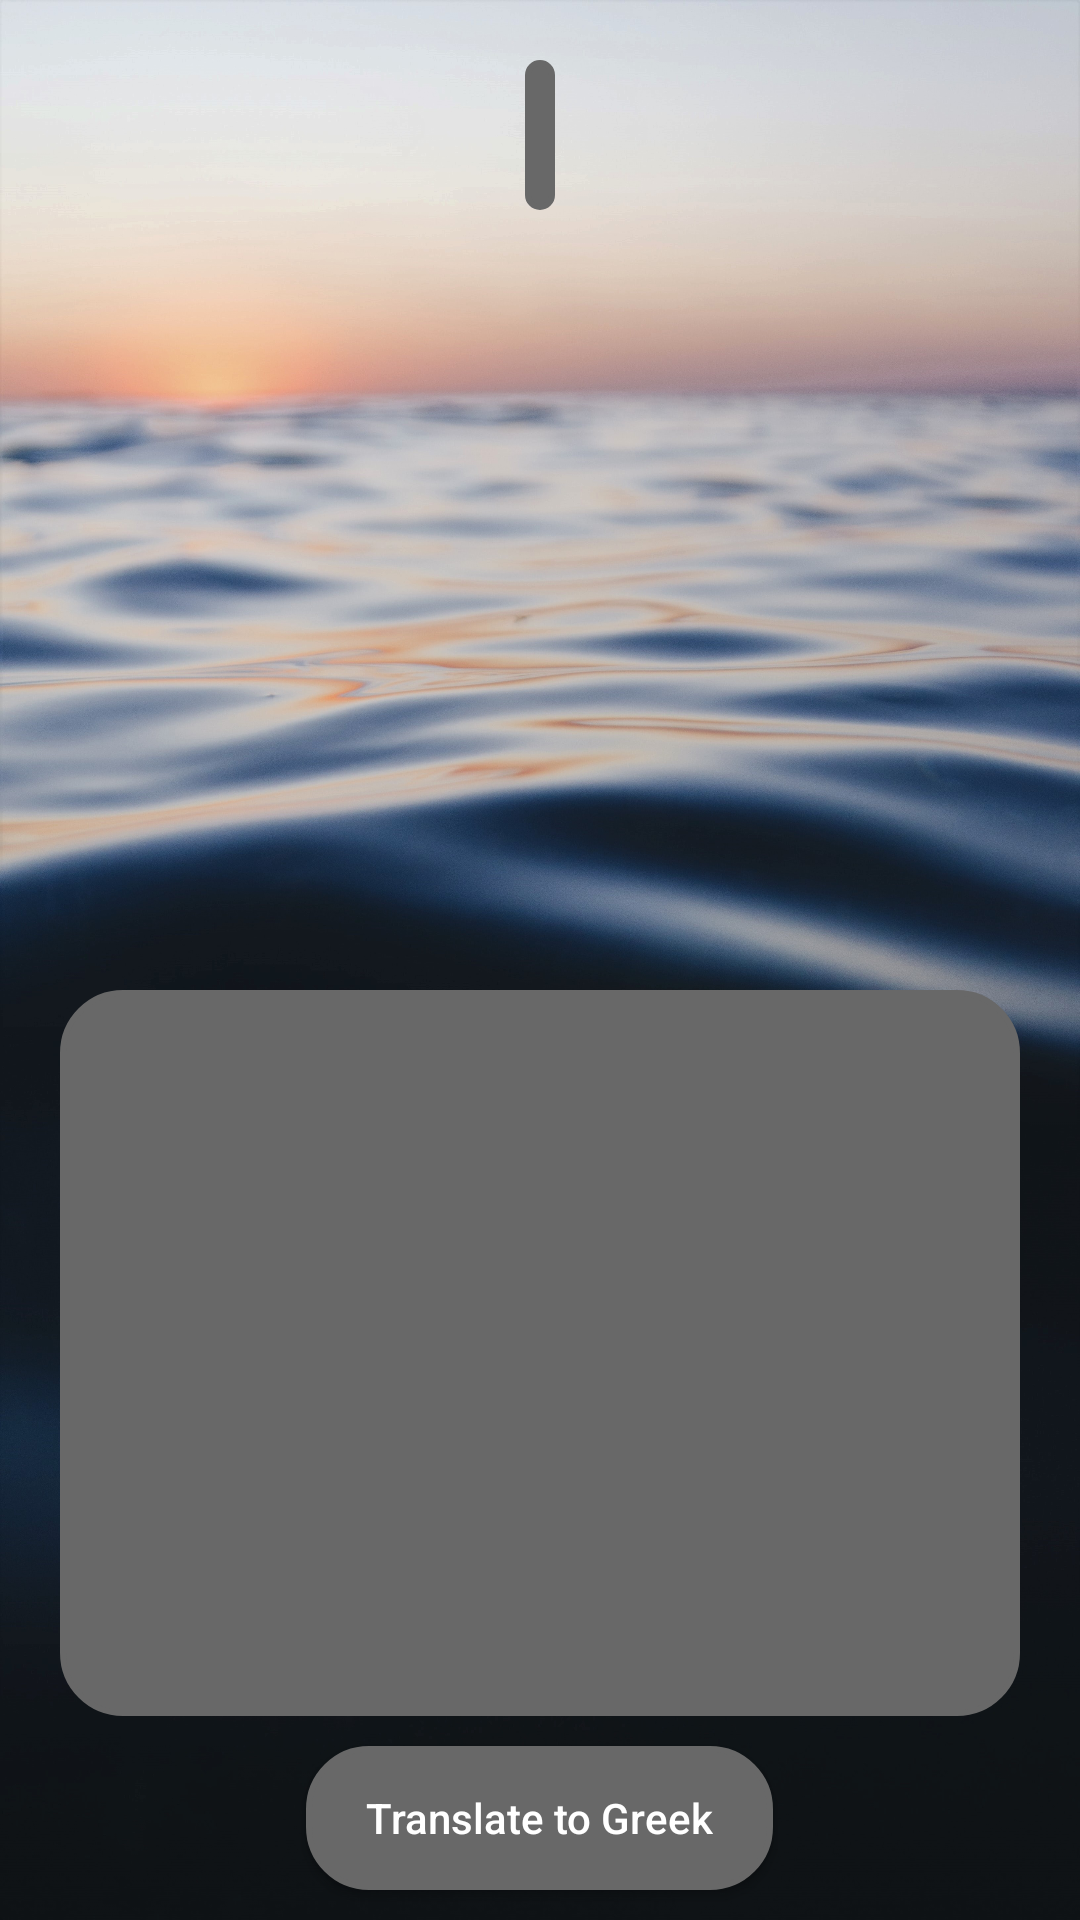

Layout XML and referenced resources for this Android screen:
<!-- AndroidManifest.xml: application theme Theme.AppCompat.NoActionBar -->
<!-- res/layout/specific_item_info.xml -->
<?xml version="1.0" encoding="utf-8"?>
<RelativeLayout  xmlns:android="http://schemas.android.com/apk/res/android"
    android:layout_width="fill_parent"
    android:background="@drawable/background_image_filtered"
    android:layout_height="fill_parent">

    <RelativeLayout
        android:layout_width="fill_parent"
        android:layout_height="fill_parent">

        <TextView
            android:layout_marginStart="30dp"
            android:layout_marginEnd="30dp"
            android:layout_marginTop="20dp"
            android:layout_marginBottom="20dp"
            android:background="@drawable/rounded_menu"
            android:padding="5dp"
            android:layout_centerHorizontal="true"
            android:layout_width="wrap_content"
            android:layout_height="50dp"
            android:id="@+id/fish_name_txtView"
            android:textSize="30sp"
            android:textColor="@color/white"
            android:textAlignment="center"
            />

        <ImageView
            android:id="@+id/fish_img_ImgView"
            android:layout_marginTop="20dp"
            android:layout_marginBottom="20dp"
            android:layout_width="match_parent"
            android:layout_centerHorizontal="true"
            android:layout_marginStart="10dp"
            android:layout_marginEnd="10dp"
            android:layout_below="@+id/fish_name_txtView"
            android:layout_height="200dp"
            />

        <TextView
            android:scrollbars = "vertical"
            android:background="@drawable/rounded_menu"
            android:padding="20dp"
            android:layout_marginStart="20dp"
            android:layout_marginEnd="20dp"
            android:layout_marginBottom="10dp"
            android:id="@+id/fish_description_xtView"
            android:layout_below="@id/fish_img_ImgView"
            android:textSize="18sp"
            android:layout_above="@+id/translation_button"
            android:textColor="@color/white"
            android:layout_width="match_parent"
            android:layout_height="wrap_content" />

        <Button
            android:clickable="true"
            android:id="@+id/translation_button"
            android:layout_width="wrap_content"
            android:layout_height="wrap_content"
            android:paddingTop="10dp"
            android:paddingBottom="10dp"
            android:paddingStart="20dp"
            android:paddingEnd="20dp"
            android:text="Translate to Greek"
            android:gravity="center"
            android:textAllCaps="false"
            android:layout_centerHorizontal="true"
            android:background="@drawable/rounded_menu"
            android:layout_marginBottom="10dp"
            android:layout_alignParentBottom="true"/>
    </RelativeLayout>

</RelativeLayout>
<!-- resources referenced by this layout -->
<resources>
  <color name="white">#FFFFFFFF</color>
  <!-- drawable background_image_filtered: jpg bitmap (drawable, 944754 bytes) -->
  <!-- drawable rounded_menu (drawable-v24) -->
  <?xml version="1.0" encoding="UTF-8"?>
  <shape xmlns:android="http://schemas.android.com/apk/res/android"
      android:shape="rectangle">
      <stroke android:width="2dp" android:color="@color/dark_gray" />
      <solid android:color="@color/dark_gray" />
      <corners android:radius="20dp" />
  </shape>
  <color name="dark_gray">#686868</color>
</resources>
